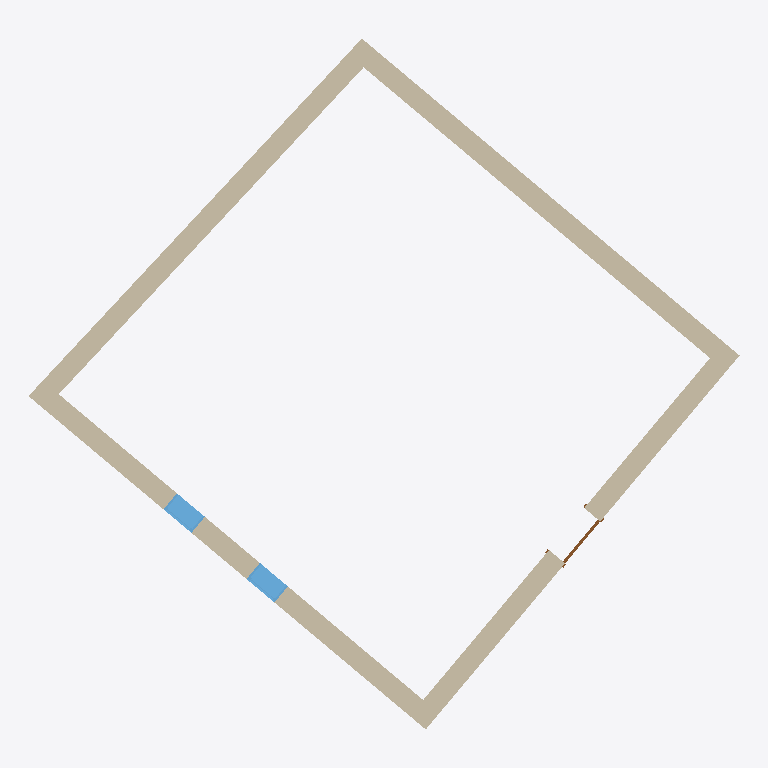
Plan cut of the same IFC building model at storey 'Level 1' (level 0.00 m, cut at 1.40 m), seen from above with north up, elements coloured by IFC class: 4 walls (beige), 2 windows (light blue), 1 door (brown). Cut surfaces are drawn darker.
Extent 11.9 m × 11.5 m × 4.0 m (x, y, z). Storeys (1): Level 1 at 0.00 m. Elements (7): 4 IfcWallStandardCase, 2 IfcWindow, 1 IfcDoor.

HEADER;
FILE_DESCRIPTION(('ViewDefinition [CoordinationView_V2.0, QuantityTakeOffAddOnView]'),'2;1');
FILE_NAME('Project Number','2015-03-26T14:49:43',(''),(''),'The EXPRESS Data Manager Version 5.02.0100.07 : ','20140322_1515(x64) - Exporter 15.3.0.1 - Alterna','');
FILE_SCHEMA(('IFC2X3'));
ENDSEC;
DATA;
#91=IFCPROJECT('2bsUZ0ddvBxQRXJwvNTSbE',#41,'Project Number',$,$,'Project Name','Project Status',(#83),#78);
#1137=IFCSITE('2bsUZ0ddvBxQRXJwvNTSbC',#41,'Default',$,'',#1136,$,$,.ELEMENT.,(42,21,30,344238),(-71,-3,-35,-194702),0.0,$,$);
#101=IFCBUILDING('2bsUZ0ddvBxQRXJwvNTSbF',#41,'',$,$,#32,$,'',.ELEMENT.,$,$,#97);
#110=IFCBUILDINGSTOREY('2bsUZ0ddvBxQRXJwweYZU9',#41,'Level 1',$,$,#108,$,'Level 1',.ELEMENT.,0.0);
#163=IFCWALLSTANDARDCASE('3IsML98sLFWPiCsUsAs7rl',#41,'Basic Wall:Exterior - Brick on Mtl. Stud:146392',$,'Basic Wall:Exterior - Brick on Mtl. Stud:397',#123,#159,'146392');
#1079=IFCWALLSTANDARDCASE('3IsML98sLFWPiCsUsAs7bg',#41,'Basic Wall:Exterior - Brick on Mtl. Stud:147421',$,'Basic Wall:Exterior - Brick on Mtl. Stud:397',#1050,#1077,'147421');
#477=IFCWALLSTANDARDCASE('3IsML98sLFWPiCsUsAs7hV',#41,'Basic Wall:Exterior - Brick on Mtl. Stud:146536',$,'Basic Wall:Exterior - Brick on Mtl. Stud:397',#448,#475,'146536');
#387=IFCWALLSTANDARDCASE('3IsML98sLFWPiCsUsAs7gk',#41,'Basic Wall:Exterior - Brick on Mtl. Stud:146457',$,'Basic Wall:Exterior - Brick on Mtl. Stud:397',#367,#385,'146457');
#996=IFCWINDOW('3IsML98sLFWPiCsUsAs7c3',#41,'M_Fixed:0610 x 1220mm:147252',$,'0610 x 1220mm',#1439,#988,'147252',1220.0,610.0);
#895=IFCWINDOW('3IsML98sLFWPiCsUsAs7cu',#41,'M_Fixed:0610 x 1220mm:147215',$,'0610 x 1220mm',#1404,#887,'147215',1220.0,610.0);
#649=IFCDOOR('3IsML98sLFWPiCsUsAs7jA',#41,'M_Single-Flush:0915 x 2134mm:146941',$,'0915 x 2134mm',#1367,#641,'146941',2134.0,915.000000000001);
ENDSEC;
